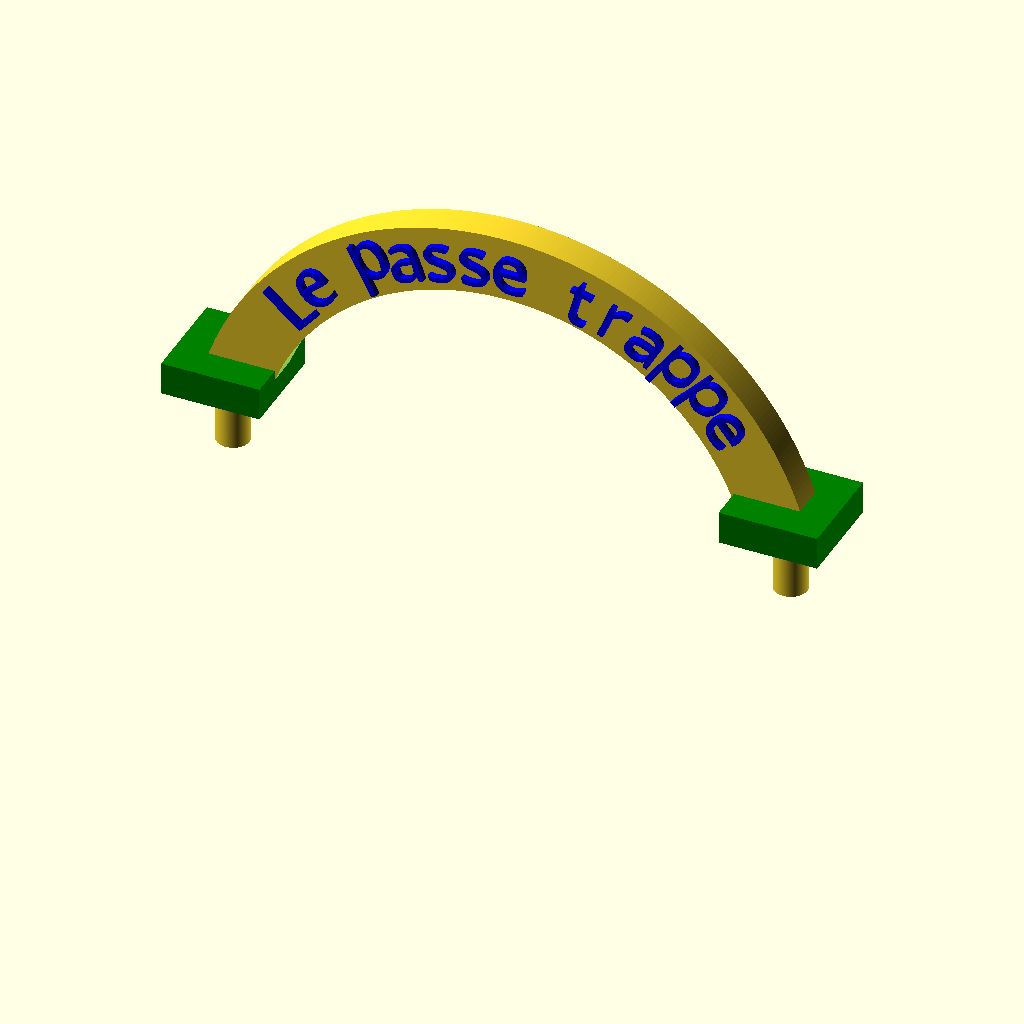
Cell 1: the model at its default parameters.
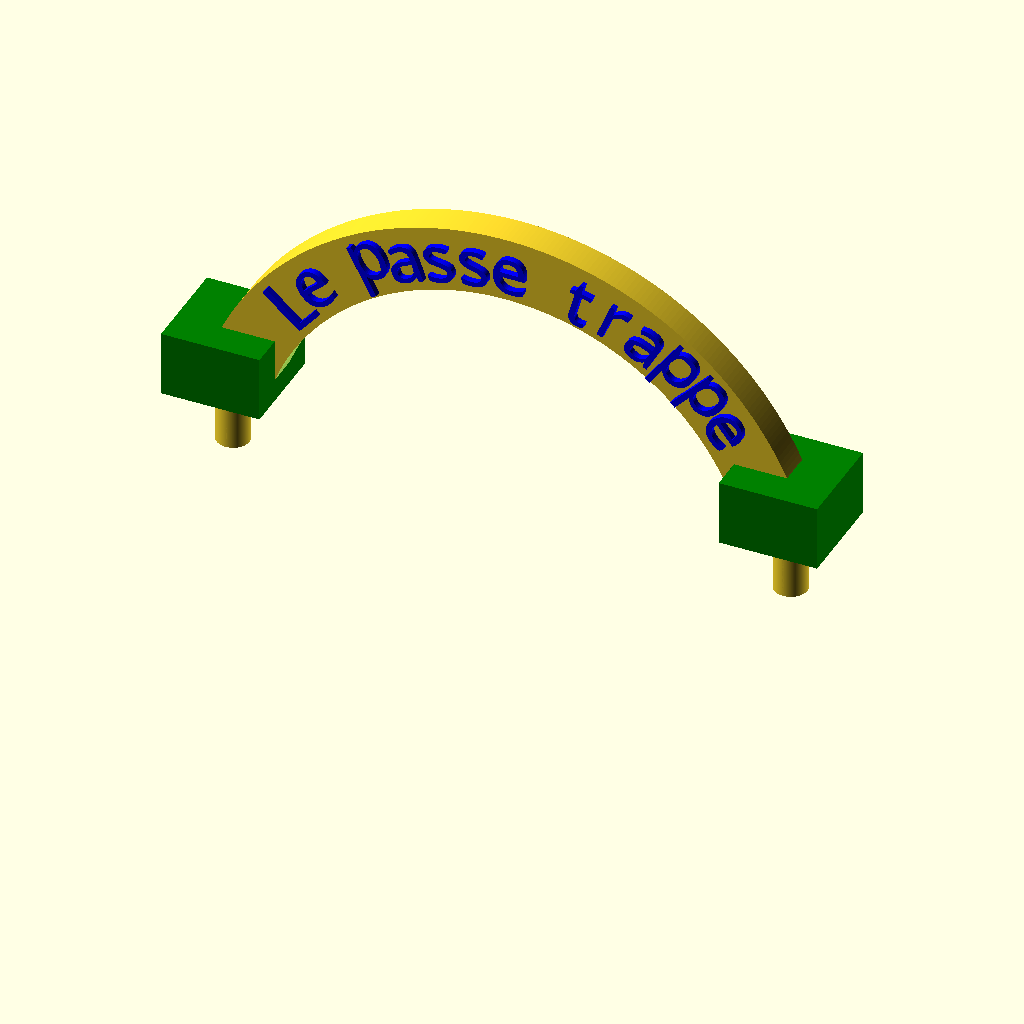
Cell 2: the same model with gate_base_plate_height = 10.
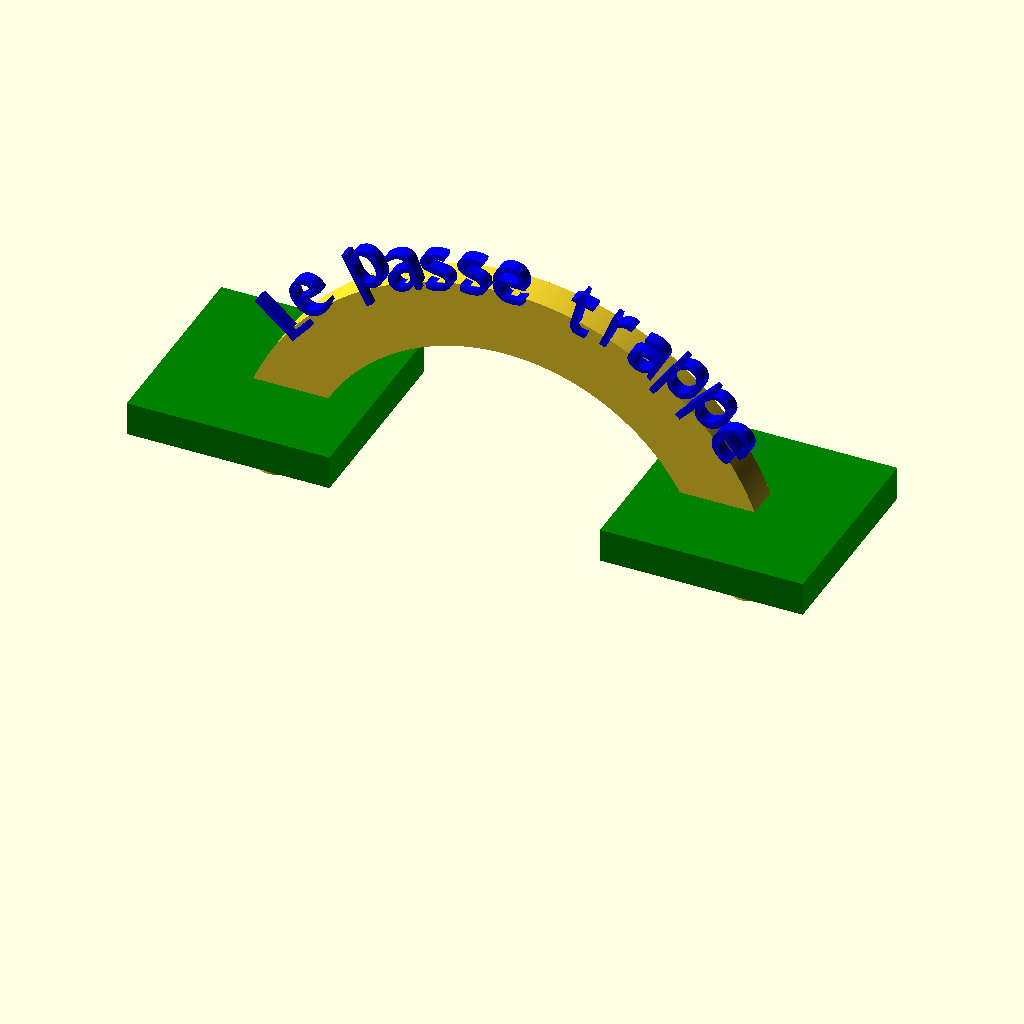
Cell 3 — gate_base_plate_size set to 30, the other parameters unchanged.
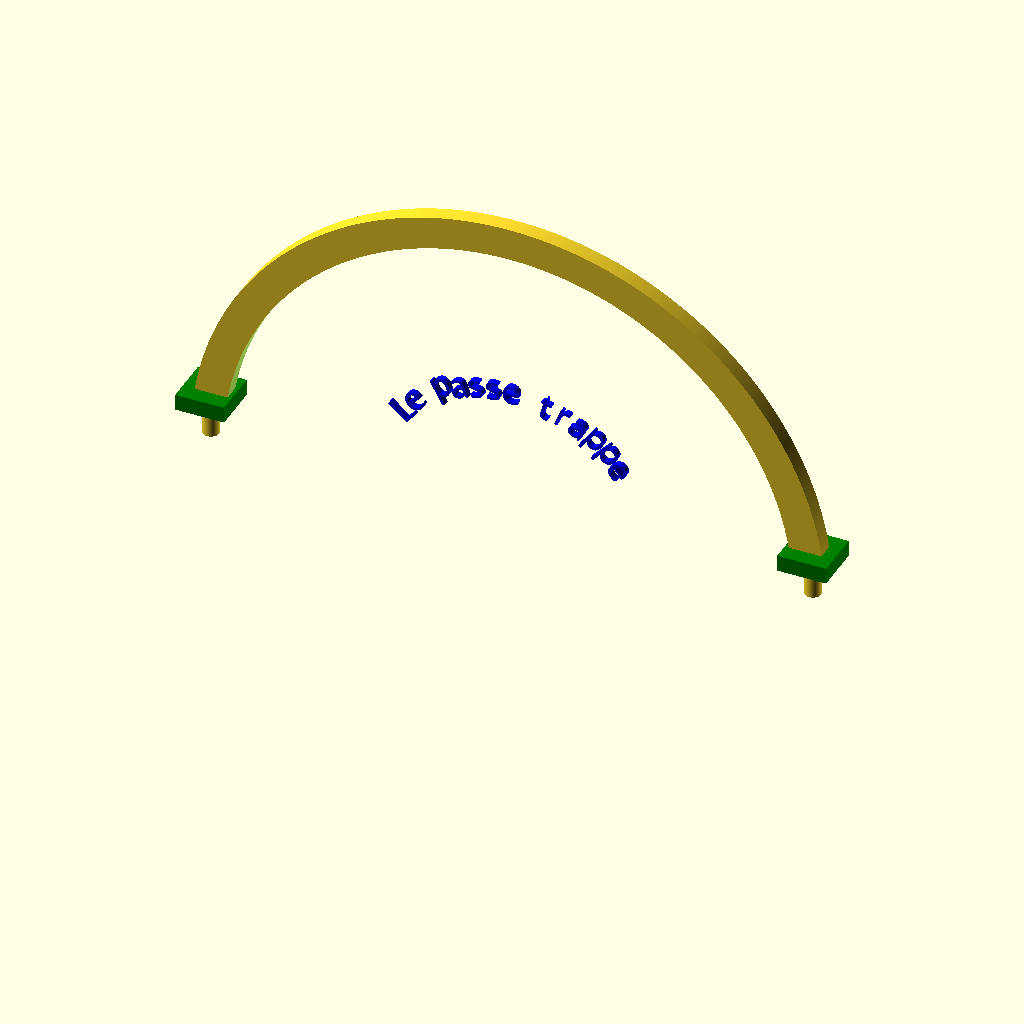
Cell 4 — gate_wide set to 200, the other parameters unchanged.
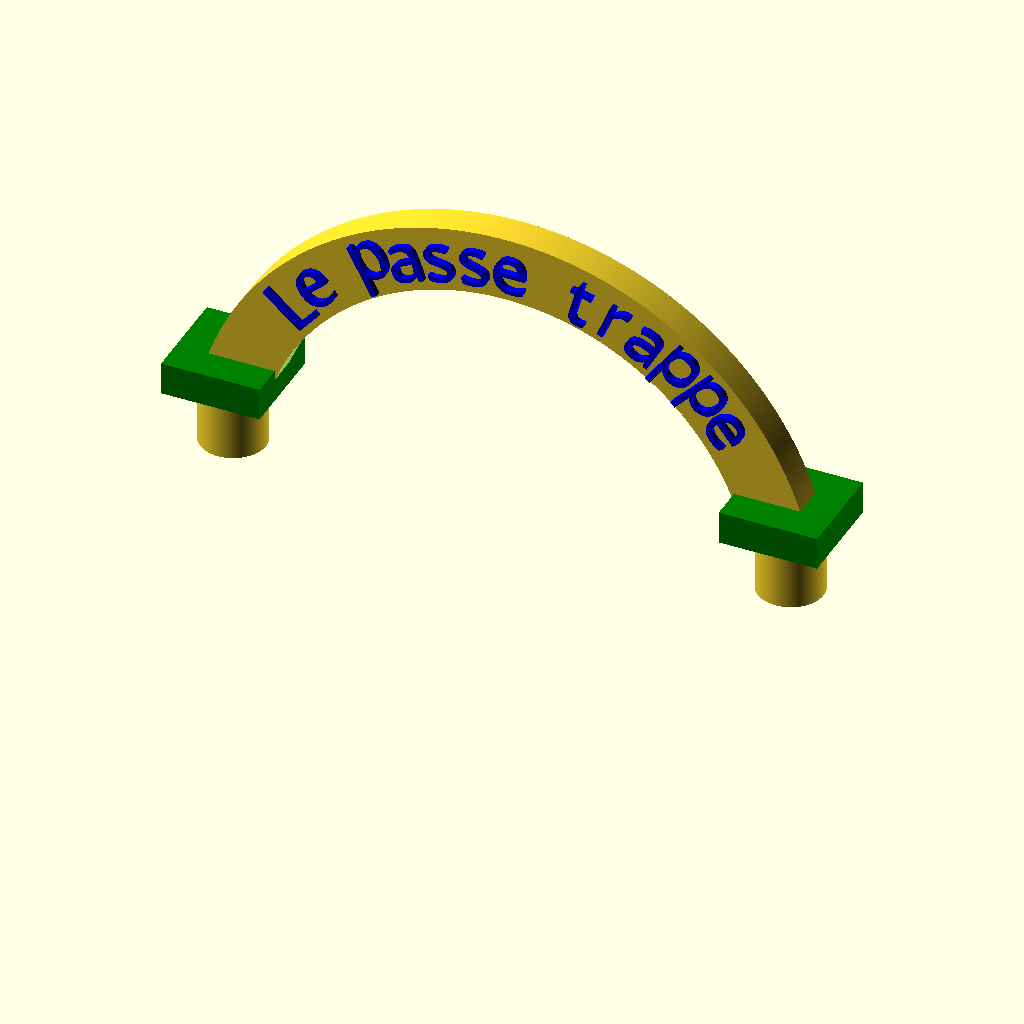
Cell 5 — plug_rad set to 5, the other parameters unchanged.
The same orthographic view direction (rotation 55°, 0°, 25°; colour scheme Cornfield) for every cell, with the view re-fitted per cell, so scale and position can differ between cells.
Source of the model, models/games/Le passe trappe/Le passe trappe - gate.scad:
//https://openscad-meistern.de/buch/

//https://github.com/brodykenrick/text_on_OpenSCAD/
use <./../modules/text_on.scad>

$fn=400;
gate_base_plate_height=5;
gate_base_plate_size=15;
gate_base_plate=[gate_base_plate_size,gate_base_plate_size,gate_base_plate_height];
gate_wide=100;
plug_height=10;
plug_rad=2.5;
archway_depth=5;
archway_thickness=5;
archway_outer_rad=gate_wide/2 - gate_base_plate_size/2 + archway_thickness;

// Create the left base plate and plug
union() {
    translate([gate_base_plate_size/2, gate_base_plate_size/2, -plug_height])
    cylinder(plug_height, plug_rad, plug_rad);
    
    translate([0,0,0])
    color("green")
    cube(gate_base_plate);
}

// Create the right base plate and plug
union() {
    translate([gate_wide-gate_base_plate_size/2, gate_base_plate_size/2, -plug_height])
    cylinder(plug_height, plug_rad, plug_rad);
    
    translate([gate_wide-gate_base_plate_size,0,0])
    color("green")
    cube(gate_base_plate);
}


// Create the archway
difference() {
    //Outer radius of archway
    rotate([90,0,0])
    translate([gate_wide/2,-10,-gate_base_plate_size/2-archway_depth/2])
    cylinder(archway_depth, archway_outer_rad, archway_outer_rad);

    //Inner radius of archway
    rotate([90,0,0])
    translate([gate_wide/2,-10,-gate_base_plate_size/2-archway_depth/2-1])
    cylinder(archway_depth+2, archway_outer_rad-archway_thickness*2, archway_outer_rad-archway_thickness*2);

    // bisect archway
    archway_bisect_cube=[gate_wide, archway_depth+2, gate_wide/2+10];
    color("red")
    translate([0, gate_base_plate_size/2-archway_depth/2-1 , -gate_wide/2-10])
    cube(archway_bisect_cube);
}

rotate([90,0,0])
translate([gate_wide/2,-11,-gate_base_plate_size/2+2.5])
color("blue")
text_on_circle(t="Le passe trappe",r=43,font="ScriptMTBold",size=7.5,spacing=0.9, rotate=1);
Parameter table extracted from the source (name, type, default, range or options):
gate_base_plate_height: number, default 5
gate_base_plate_size: number, default 15
gate_wide: number, default 100
plug_height: number, default 10
plug_rad: number, default 2.5
archway_depth: number, default 5
archway_thickness: number, default 5
